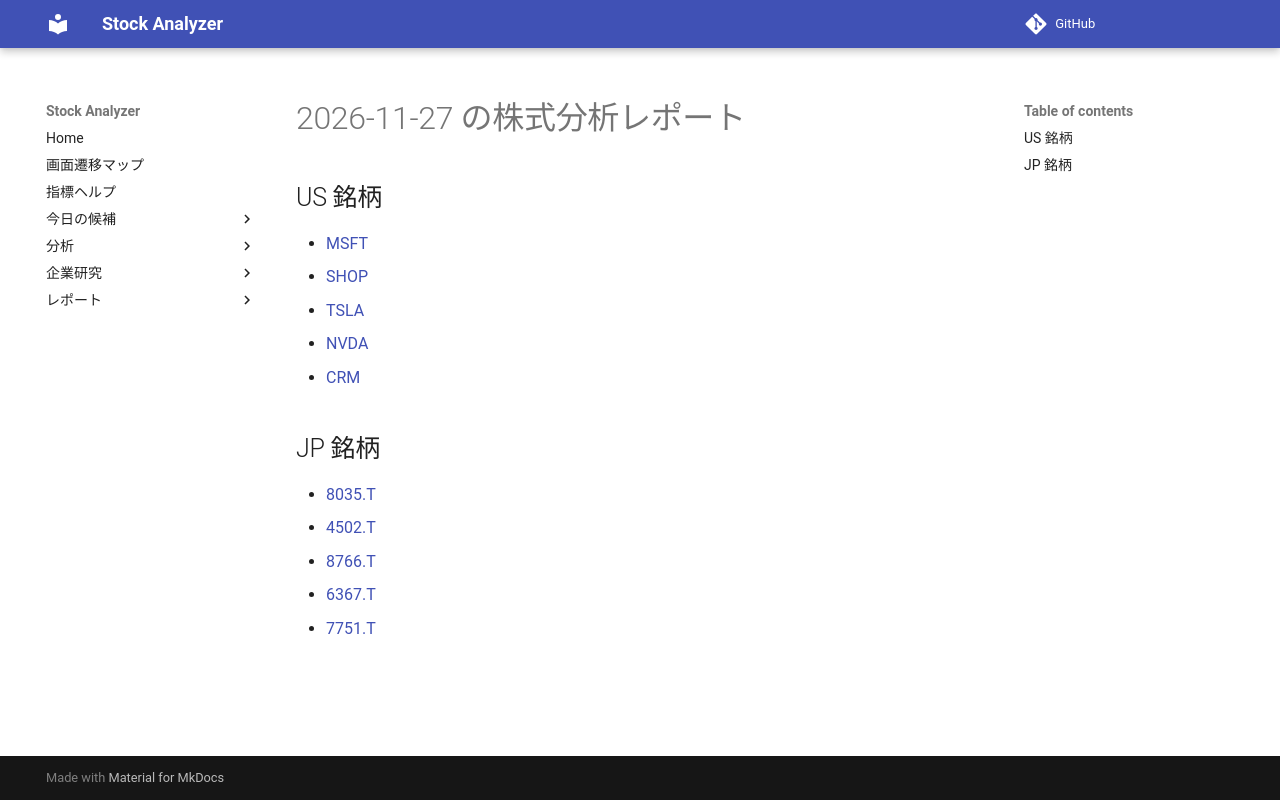

repository: Yumi-note/Making-APP · page: reports/2026-11-27/234426/index.html · generator: mkdocs

# 2026-11-27 の株式分析レポート

## US 銘柄

- [MSFT](MSFT.md)
- [SHOP](SHOP.md)
- [TSLA](TSLA.md)
- [NVDA](NVDA.md)
- [CRM](CRM.md)

## JP 銘柄

- [8035.T](8035_T.md)
- [4502.T](4502_T.md)
- [8766.T](8766_T.md)
- [6367.T](6367_T.md)
- [7751.T](7751_T.md)
